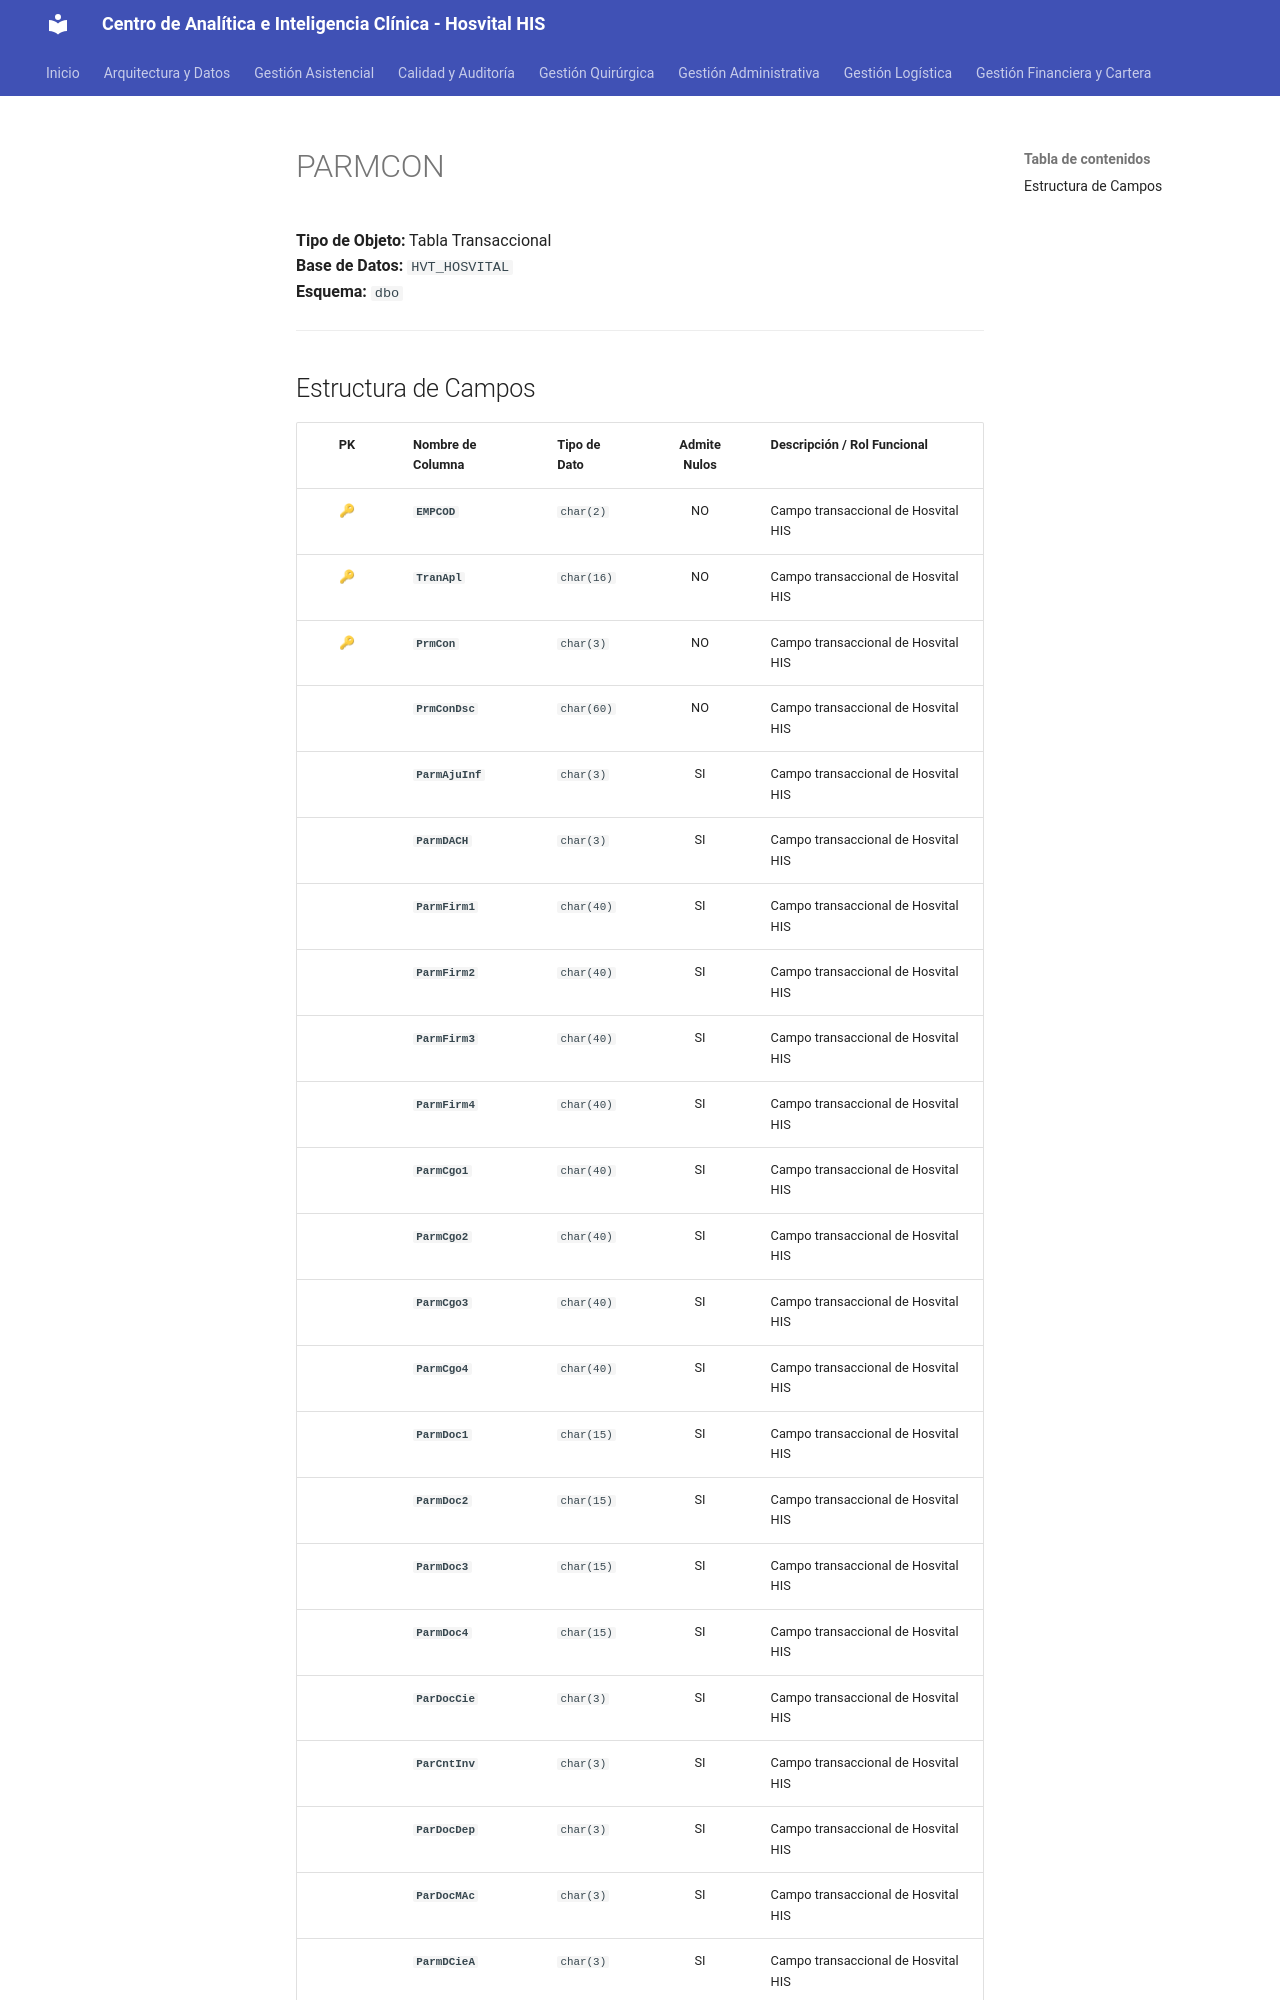

repository: SoporteSaludtech/superset-docs · page: diccionario-general/PARMCON/index.html · generator: mkdocs

# PARMCON

**Tipo de Objeto:** Tabla Transaccional  
**Base de Datos:** `HVT_HOSVITAL`  
**Esquema:** `dbo`

---

## Estructura de Campos

| PK | Nombre de Columna | Tipo de Dato | Admite Nulos | Descripción / Rol Funcional |
| :-: | :--- | :--- | :-: | :--- |
| 🔑 | **`EMPCOD`** | `char(2)` | NO | Campo transaccional de Hosvital HIS |
| 🔑 | **`TranApl`** | `char(16)` | NO | Campo transaccional de Hosvital HIS |
| 🔑 | **`PrmCon`** | `char(3)` | NO | Campo transaccional de Hosvital HIS |
|  | **`PrmConDsc`** | `char(60)` | NO | Campo transaccional de Hosvital HIS |
|  | **`ParmAjuInf`** | `char(3)` | SI | Campo transaccional de Hosvital HIS |
|  | **`ParmDACH`** | `char(3)` | SI | Campo transaccional de Hosvital HIS |
|  | **`ParmFirm1`** | `char(40)` | SI | Campo transaccional de Hosvital HIS |
|  | **`ParmFirm2`** | `char(40)` | SI | Campo transaccional de Hosvital HIS |
|  | **`ParmFirm3`** | `char(40)` | SI | Campo transaccional de Hosvital HIS |
|  | **`ParmFirm4`** | `char(40)` | SI | Campo transaccional de Hosvital HIS |
|  | **`ParmCgo1`** | `char(40)` | SI | Campo transaccional de Hosvital HIS |
|  | **`ParmCgo2`** | `char(40)` | SI | Campo transaccional de Hosvital HIS |
|  | **`ParmCgo3`** | `char(40)` | SI | Campo transaccional de Hosvital HIS |
|  | **`ParmCgo4`** | `char(40)` | SI | Campo transaccional de Hosvital HIS |
|  | **`ParmDoc1`** | `char(15)` | SI | Campo transaccional de Hosvital HIS |
|  | **`ParmDoc2`** | `char(15)` | SI | Campo transaccional de Hosvital HIS |
|  | **`ParmDoc3`** | `char(15)` | SI | Campo transaccional de Hosvital HIS |
|  | **`ParmDoc4`** | `char(15)` | SI | Campo transaccional de Hosvital HIS |
|  | **`ParDocCie`** | `char(3)` | SI | Campo transaccional de Hosvital HIS |
|  | **`ParCntInv`** | `char(3)` | SI | Campo transaccional de Hosvital HIS |
|  | **`ParDocDep`** | `char(3)` | SI | Campo transaccional de Hosvital HIS |
|  | **`ParDocMAc`** | `char(3)` | SI | Campo transaccional de Hosvital HIS |
|  | **`ParmDCieA`** | `char(3)` | SI | Campo transaccional de Hosvital HIS |
|  | **`PrmCajMen`** | `char(3)` | SI | Campo transaccional de Hosvital HIS |
|  | **`PrmDetRec`** | `char(3)` | SI | Campo transa
